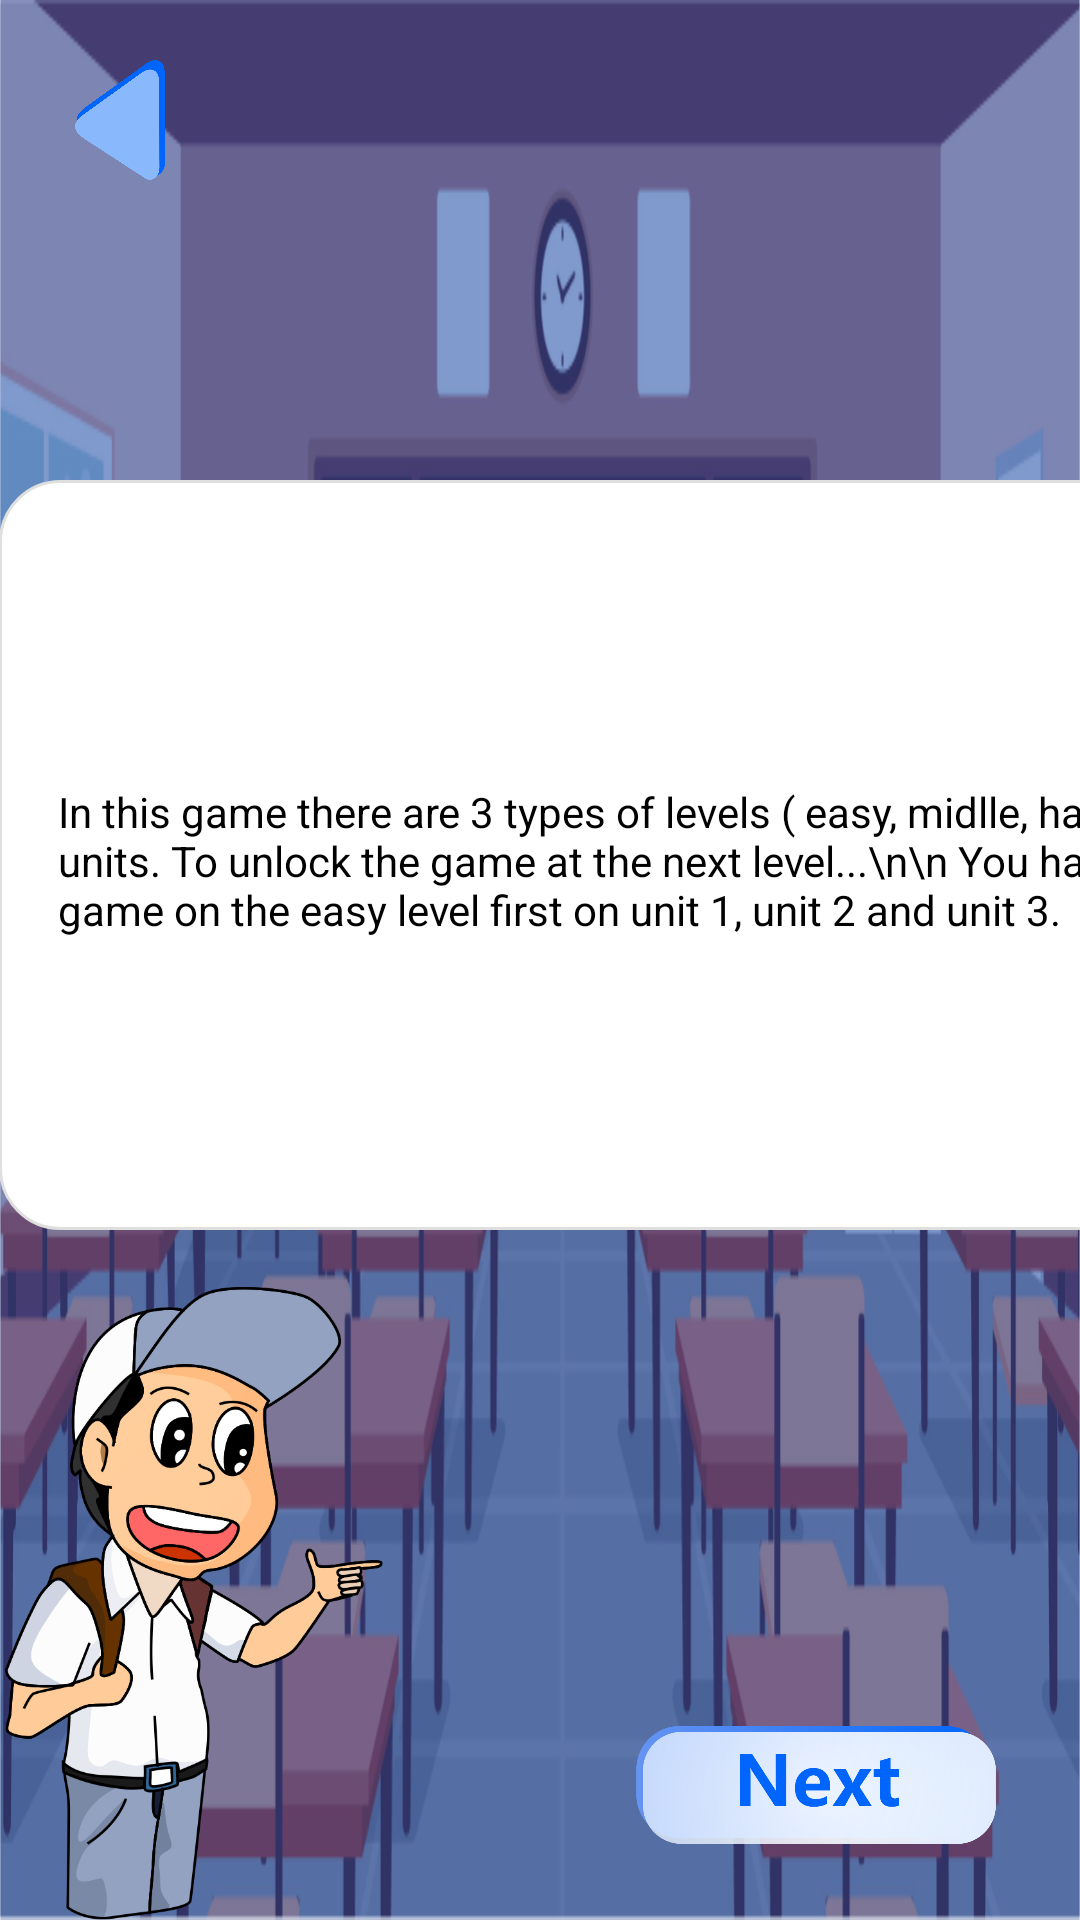

Reconstruct the res/layout file that produces this screen, plus the resources it refers to.
<!-- AndroidManifest.xml: application theme Theme.AppCompat.Light.NoActionBar.FullScreen -->
<!-- res/layout/fragment_game_play.xml -->
<?xml version="1.0" encoding="utf-8"?>
<androidx.constraintlayout.widget.ConstraintLayout xmlns:android="http://schemas.android.com/apk/res/android"
    xmlns:tools="http://schemas.android.com/tools"
    android:layout_width="match_parent"
    android:layout_height="match_parent"
    xmlns:app="http://schemas.android.com/apk/res-auto"
    android:background="@drawable/bg_intro"
    tools:context=".Fragments.Help.GamePlayFragment">

    <ImageView
        android:id="@+id/bt_home"
        android:layout_width="40dp"
        android:layout_height="40dp"
        android:src="@drawable/left_arrow"
        android:layout_margin="20dp"
        app:layout_constraintStart_toStartOf="parent"
        app:layout_constraintTop_toTopOf="parent" />

    <ImageView
        android:id="@+id/imageView2"
        android:layout_width="148dp"
        android:layout_height="211dp"
        android:layout_marginLeft="-10dp"
        android:src="@drawable/chara_dani"
        app:layout_constraintBottom_toBottomOf="parent"
        app:layout_constraintStart_toStartOf="parent" />

    <ImageView
        android:id="@+id/imageView3"
        android:layout_width="500dp"
        android:layout_height="250dp"
        android:background="@drawable/bg_white_rounded"
        app:layout_constraintBottom_toTopOf="@+id/bt_next"
        app:layout_constraintEnd_toEndOf="parent"
        app:layout_constraintStart_toEndOf="@+id/imageView2"
        app:layout_constraintTop_toTopOf="parent" />

    <TextView
        android:id="@+id/tv_explain"
        android:layout_width="460dp"
        android:layout_height="200dp"
        android:gravity="center_vertical"
        android:text="In this game there are 3 types of levels ( easy, midlle, hard ) and 3 game units. To unlock the game at the next level...\n\n You have to finish the game on the easy level first on unit 1, unit 2 and unit 3."
        android:textColor="@color/black"
        android:textSize="14sp"
        app:layout_constraintBottom_toBottomOf="@+id/imageView3"
        app:layout_constraintEnd_toEndOf="@+id/imageView3"
        app:layout_constraintStart_toStartOf="@+id/imageView3"
        app:layout_constraintTop_toTopOf="@+id/imageView3"
        app:layout_constraintVertical_bias="0.54" />

    <ImageView
        android:id="@+id/bt_next"
        android:layout_width="120dp"
        android:layout_height="50dp"
        android:layout_marginEnd="28dp"
        android:layout_marginBottom="20dp"
        android:src="@drawable/bt_next"
        app:layout_constraintBottom_toBottomOf="parent"
        app:layout_constraintEnd_toEndOf="parent" />

</androidx.constraintlayout.widget.ConstraintLayout>
<!-- resources referenced by this layout -->
<resources>
  <color name="black">#FF000000</color>
  <!-- drawable bg_intro: png bitmap (drawable, 182967 bytes) -->
  <!-- drawable bg_white_rounded (drawable) -->
  <?xml version="1.0" encoding="utf-8"?>
  <shape xmlns:android="http://schemas.android.com/apk/res/android"
      android:shape="rectangle">
      <stroke android:width="1dp" android:color="#DFDFDF" />
      <solid android:color="@color/white" />
      <corners android:radius="20dp"/>
  </shape>
  <!-- drawable bt_next: png bitmap (drawable, 83660 bytes) -->
  <!-- drawable chara_dani: png bitmap (drawable, 162481 bytes) -->
  <!-- drawable left_arrow: png bitmap (drawable, 47446 bytes) -->
  <style name="Theme.AppCompat.Light.NoActionBar.FullScreen" parent="@style/Theme.AppCompat.Light.NoActionBar">
          <item name="android:windowNoTitle">true</item>
          <item name="android:windowActionBar">false</item>
          <item name="android:windowFullscreen">true</item>
          <item name="android:windowContentOverlay">@null</item>
      </style>
  <color name="white">#FFFFFFFF</color>
</resources>
